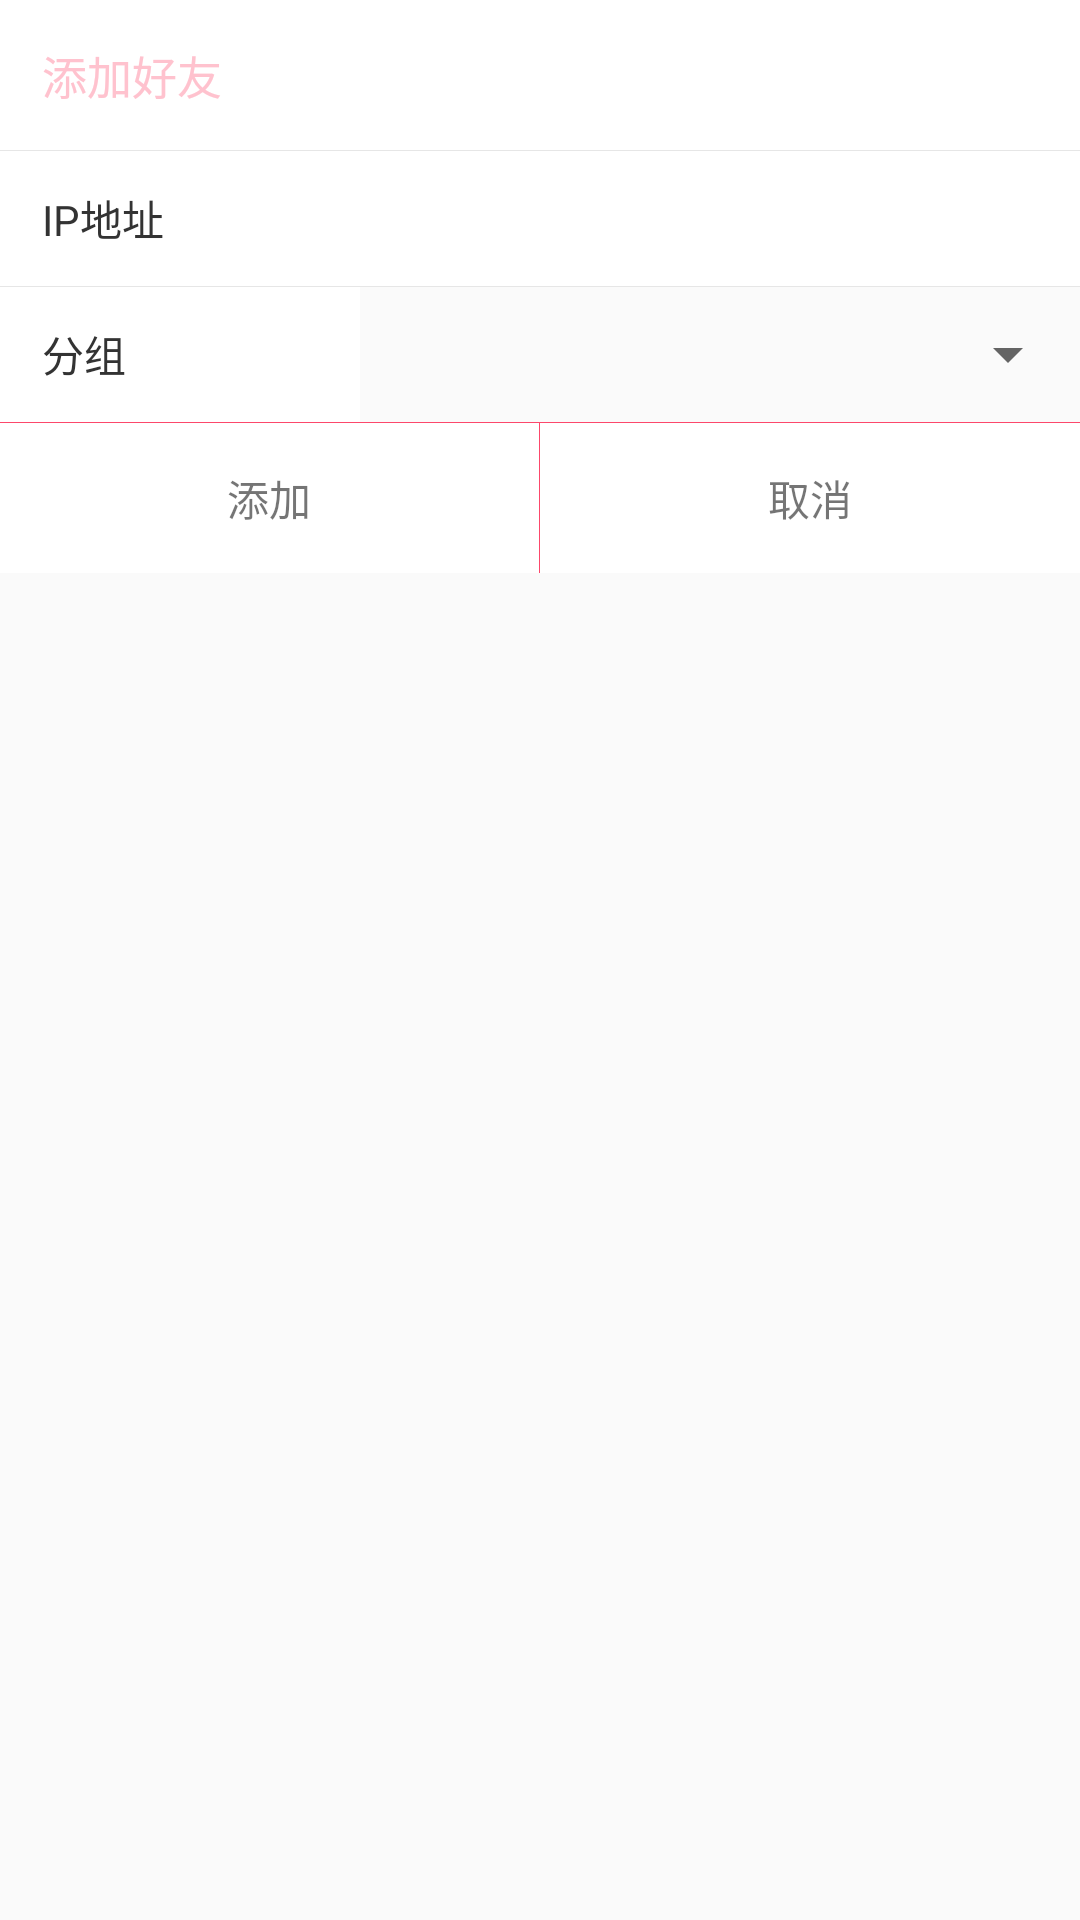

Write the Android layout XML for this screen, with the resource values it uses.
<!-- AndroidManifest.xml: application theme AppTheme -->
<!-- res/layout/dialog_add.xml -->
<?xml version="1.0" encoding="utf-8"?>
<LinearLayout xmlns:android="http://schemas.android.com/apk/res/android"
    android:orientation="vertical"
    android:layout_width="match_parent"
    android:layout_height="match_parent">

    <TextView
        android:text="添加好友"
        android:background="@color/white"
        android:textColor="@color/colorPrimary"
        android:textSize="15sp"
        android:paddingStart="14dp"
        android:gravity="start|center_vertical"
        android:layout_width="match_parent"
        android:layout_height="50dp" />

    <View
        android:background="@color/gray_light"
        android:layout_width="match_parent"
        android:layout_height="1px"/>

    <LinearLayout
        android:layout_width="match_parent"
        android:layout_height="45dp">

        <TextView
            android:background="@color/white"
            android:textColor="@color/dark"
            android:text="IP地址"
            android:paddingStart="14dp"
            android:gravity="start|center_vertical"
            android:layout_weight="1"
            android:layout_width="0dp"
            android:layout_height="match_parent" />

        <EditText
            android:digits="1234567890."
            android:inputType="number"
            android:id="@+id/et_ip"
            android:background="@drawable/white_bg_pink_ripple"
            android:paddingEnd="14dp"
            android:gravity="end|center_vertical"
            android:layout_weight="2"
            android:layout_width="0dp"
            android:layout_height="match_parent" />

    </LinearLayout>

    <View
        android:background="@color/gray_light"
        android:layout_width="match_parent"
        android:layout_height="1px"/>

    <LinearLayout
        android:layout_width="match_parent"
        android:layout_height="45dp">

        <TextView
            android:background="@color/white"
            android:textColor="@color/dark"
            android:text="分组"
            android:paddingStart="14dp"
            android:gravity="start|center_vertical"
            android:layout_weight="1"
            android:layout_width="0dp"
            android:layout_height="match_parent" />

        <Spinner
            android:id="@+id/s_group"
            android:paddingEnd="14dp"
            android:gravity="end|center_vertical"
            android:layout_weight="2"
            android:layout_width="0dp"
            android:layout_height="match_parent" />

    </LinearLayout>

    <View
        android:background="@color/colorPrimaryDark"
        android:layout_width="match_parent"
        android:layout_height="1px"/>

    <LinearLayout
        android:layout_width="match_parent"
        android:layout_height="50dp">

        <TextView
            android:clickable="true"
            android:id="@+id/tv_confirm"
            android:background="@drawable/white_bg_pink_ripple"
            android:text="添加"
            android:gravity="center"
            android:layout_weight="1"
            android:layout_width="0dp"
            android:layout_height="match_parent" />

        <View
            android:background="@color/colorPrimaryDark"
            android:layout_width="1px"
            android:layout_height="match_parent"/>

        <TextView
            android:clickable="true"
            android:id="@+id/tv_cancel"
            android:background="@drawable/white_bg_pink_ripple"
            android:text="取消"
            android:gravity="center"
            android:layout_weight="1"
            android:layout_width="0dp"
            android:layout_height="match_parent" />


    </LinearLayout>


</LinearLayout>
<!-- resources referenced by this layout -->
<resources>
  <color name="colorPrimary">#ffc2ce</color>
  <color name="colorPrimaryDark">#fc476b</color>
  <color name="dark">#333</color>
  <color name="gray_light">#e6e6e6</color>
  <color name="white">#fff</color>
  <!-- drawable white_bg_pink_ripple (drawable) -->
  <?xml version="1.0" encoding="utf-8"?>
  <ripple
      xmlns:android="http://schemas.android.com/apk/res/android"
      android:color="@color/colorPrimary">                //点击时波纹的颜色
      <item android:drawable="@android:color/white"/>     //未点击时控件的颜色
  </ripple>
  <style name="AppTheme" parent="Theme.AppCompat.DayNight.NoActionBar">
          
          <item name="colorPrimary">@color/colorPrimaryDark</item>
          <item name="colorPrimaryDark">@color/colorPrimary</item>
          <item name="colorAccent">@color/colorAccent</item>
      </style>
  <color name="colorAccent">#000</color>
</resources>
